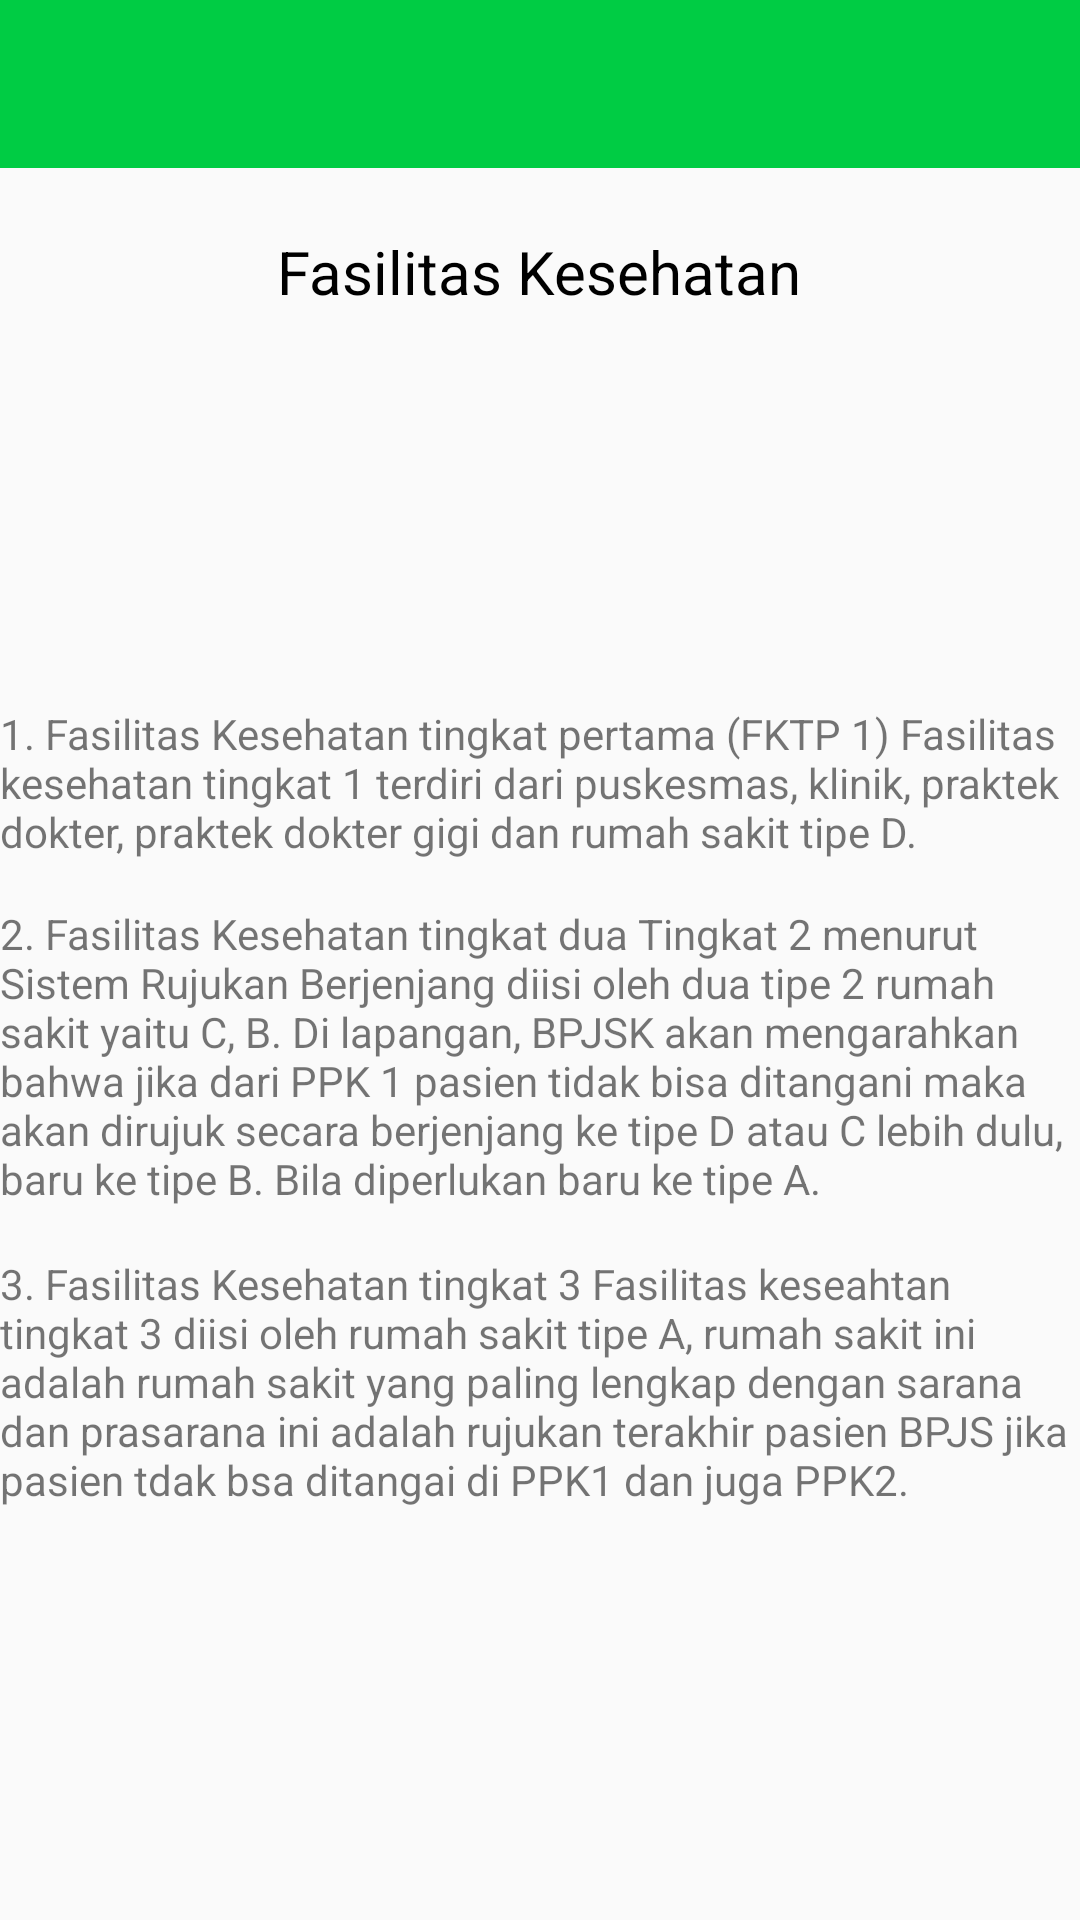

Produce the Android XML layout that renders to this screen, including the resource entries it uses.
<!-- AndroidManifest.xml: application theme main -->
<!-- res/layout/activity_informasi.xml -->
<?xml version="1.0" encoding="utf-8"?>
<RelativeLayout xmlns:android="http://schemas.android.com/apk/res/android"
    xmlns:app="http://schemas.android.com/apk/res-auto"
    xmlns:tools="http://schemas.android.com/tools"
    android:layout_width="match_parent"
    android:layout_height="match_parent"
    tools:context="maps.pencarianfaskes.main.informasi">

    <android.support.design.widget.AppBarLayout
        android:layout_width="match_parent"
        android:layout_height="wrap_content"
        android:theme="@style/AppTheme.AppBarOverlay"
        android:id="@+id/appBarLayout">

        <android.support.v7.widget.Toolbar
            android:id="@+id/toolbar"
            android:layout_width="match_parent"
            android:layout_height="?attr/actionBarSize"
            android:background="?attr/colorPrimary"
            app:popupTheme="@style/AppTheme.PopupOverlay" />

    </android.support.design.widget.AppBarLayout>

    <include layout="@layout/content_informasi"
        android:id="@+id/include2" />

    <ImageView
        android:id="@+id/imageView3"
        android:layout_width="100dp"
        android:layout_height="100dp"
        android:src="@drawable/ic_perm_device_information_black_24dp"
        android:layout_marginTop="12dp"
        android:layout_below="@+id/textView"
        android:layout_centerHorizontal="true" />

    <TextView
        android:id="@+id/textView"
        android:layout_width="wrap_content"
        android:layout_height="wrap_content"
        android:text="Fasilitas Kesehatan"
        android:textSize="20dp"
        android:textColor="#000000"
        android:layout_marginTop="21dp"
        android:layout_below="@+id/appBarLayout"
        android:layout_centerHorizontal="true" />

    <TextView
        android:id="@+id/textView2"
        android:layout_width="wrap_content"
        android:layout_height="wrap_content"
        android:layout_marginTop="19dp"
        android:text="@string/informasi1_text"
        android:layout_below="@+id/imageView3"
        android:layout_alignParentStart="true" />

    <TextView
        android:id="@+id/textView3"
        android:layout_width="wrap_content"
        android:layout_height="wrap_content"
        android:layout_marginTop="15dp"
        android:text="@string/informasi2_text"
        android:layout_below="@+id/textView2"
        android:layout_alignParentStart="true" />

    <TextView
        android:id="@+id/textView4"
        android:layout_width="wrap_content"
        android:layout_height="wrap_content"
        android:layout_marginTop="16dp"
        android:text="@string/informasi3_text"
        android:layout_below="@+id/textView3"
        android:layout_alignParentStart="true" />

</RelativeLayout>
<!-- res/layout/content_informasi.xml (included above) -->
<?xml version="1.0" encoding="utf-8"?>
<android.support.constraint.ConstraintLayout xmlns:android="http://schemas.android.com/apk/res/android"
    xmlns:app="http://schemas.android.com/apk/res-auto"
    xmlns:tools="http://schemas.android.com/tools"
    android:layout_width="match_parent"
    android:layout_height="match_parent"
    app:layout_behavior="@string/appbar_scrolling_view_behavior"
    tools:context="maps.pencarianfaskes.main.informasi"
    tools:showIn="@layout/activity_informasi">

</android.support.constraint.ConstraintLayout>
<!-- resources referenced by this layout -->
<resources>
  <string name="informasi1_text">
          1. Fasilitas Kesehatan tingkat pertama (FKTP 1)
          Fasilitas kesehatan tingkat 1 terdiri dari puskesmas, klinik, praktek dokter, praktek dokter gigi dan rumah sakit tipe D.
      </string>
  <string name="informasi2_text">
          2. Fasilitas Kesehatan tingkat dua
          Tingkat 2 menurut Sistem Rujukan Berjenjang diisi oleh dua tipe 2 rumah sakit yaitu C, B. Di lapangan,
          BPJSK akan mengarahkan bahwa jika dari PPK 1 pasien tidak bisa ditangani maka akan dirujuk secara berjenjang ke tipe D
          atau C lebih dulu, baru ke tipe B. Bila diperlukan baru ke tipe A.
      </string>
  <string name="informasi3_text">
          3. Fasilitas Kesehatan tingkat 3
          Fasilitas keseahtan tingkat  3 diisi oleh rumah sakit tipe A,
          rumah sakit ini adalah rumah sakit yang paling lengkap dengan sarana dan prasarana ini adalah rujukan terakhir
          pasien BPJS jika pasien tdak bsa ditangai di PPK1 dan juga PPK2.
      </string>
  <style name="AppTheme.AppBarOverlay" parent="ThemeOverlay.AppCompat.Dark.ActionBar" />
  <style name="AppTheme.PopupOverlay" parent="ThemeOverlay.AppCompat.Light" />
  <style name="main" parent="Theme.AppCompat.Light.DarkActionBar">
          <item name="windowActionBar">false</item>
          <item name="windowNoTitle">true</item>
          <item name="colorPrimary">@color/colorPrimary</item>
          <item name="colorAccent">@color/colorPrimary</item>
      </style>
  <color name="colorPrimary">#00cc44</color>
</resources>
